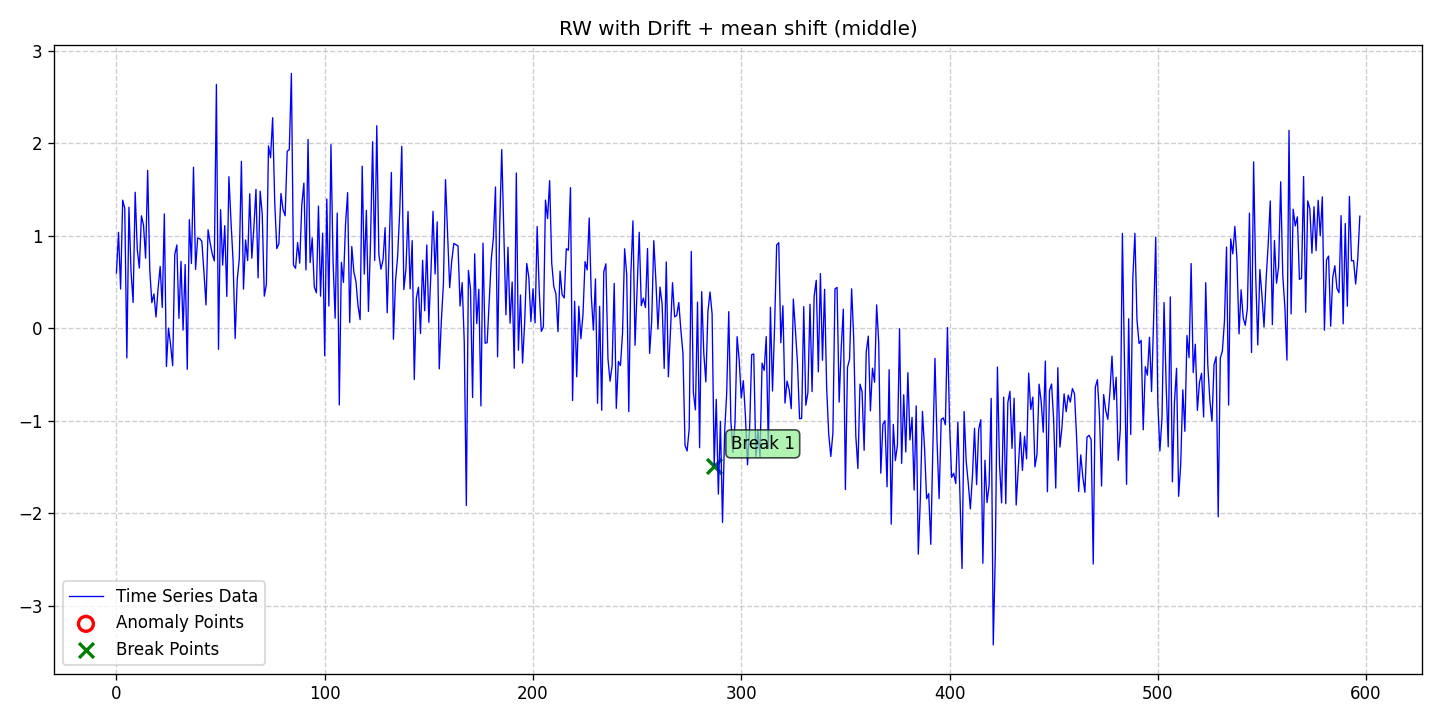

The table this chart was drawn from, first rows:
date, data, stationary, det_lin_up, det_lin_down, det_quad, det_cubic, det_exp, det_damped, stoc_trend, volatility, single_seas, multiple_seas, point_anom_single, point_anom_multi, collect_anom, context_anom, mean_shift, var_shift, trend_shift, point_anom_count, point_anom_location, point_anom_point, collect_anom_count
2020-01-01, 0.5994, 0, 0, 0, 0, 0, 0, 0, 1, 0, 0, 0, 0, 0, 0, 0, 1, 0, 0, 0, none, , 0
2020-01-02, 1.039, 0, 0, 0, 0, 0, 0, 0, 1, 0, 0, 0, 0, 0, 0, 0, 1, 0, 0, 0, none, , 0
2020-01-03, 0.4264, 0, 0, 0, 0, 0, 0, 0, 1, 0, 0, 0, 0, 0, 0, 0, 1, 0, 0, 0, none, , 0
2020-01-04, 1.387, 0, 0, 0, 0, 0, 0, 0, 1, 0, 0, 0, 0, 0, 0, 0, 1, 0, 0, 0, none, , 0
2020-01-05, 1.299, 0, 0, 0, 0, 0, 0, 0, 1, 0, 0, 0, 0, 0, 0, 0, 1, 0, 0, 0, none, , 0
2020-01-06, -0.3182, 0, 0, 0, 0, 0, 0, 0, 1, 0, 0, 0, 0, 0, 0, 0, 1, 0, 0, 0, none, , 0
2020-01-07, 1.311, 0, 0, 0, 0, 0, 0, 0, 1, 0, 0, 0, 0, 0, 0, 0, 1, 0, 0, 0, none, , 0
2020-01-08, 0.6198, 0, 0, 0, 0, 0, 0, 0, 1, 0, 0, 0, 0, 0, 0, 0, 1, 0, 0, 0, none, , 0
2020-01-09, 0.2814, 0, 0, 0, 0, 0, 0, 0, 1, 0, 0, 0, 0, 0, 0, 0, 1, 0, 0, 0, none, , 0
2020-01-10, 1.473, 0, 0, 0, 0, 0, 0, 0, 1, 0, 0, 0, 0, 0, 0, 0, 1, 0, 0, 0, none, , 0
2020-01-11, 0.8568, 0, 0, 0, 0, 0, 0, 0, 1, 0, 0, 0, 0, 0, 0, 0, 1, 0, 0, 0, none, , 0
2020-01-12, 0.653, 0, 0, 0, 0, 0, 0, 0, 1, 0, 0, 0, 0, 0, 0, 0, 1, 0, 0, 0, none, , 0
2020-01-13, 1.218, 0, 0, 0, 0, 0, 0, 0, 1, 0, 0, 0, 0, 0, 0, 0, 1, 0, 0, 0, none, , 0
2020-01-14, 1.117, 0, 0, 0, 0, 0, 0, 0, 1, 0, 0, 0, 0, 0, 0, 0, 1, 0, 0, 0, none, , 0
2020-01-15, 0.7601, 0, 0, 0, 0, 0, 0, 0, 1, 0, 0, 0, 0, 0, 0, 0, 1, 0, 0, 0, none, , 0
2020-01-16, 1.709, 0, 0, 0, 0, 0, 0, 0, 1, 0, 0, 0, 0, 0, 0, 0, 1, 0, 0, 0, none, , 0
2020-01-17, 0.6388, 0, 0, 0, 0, 0, 0, 0, 1, 0, 0, 0, 0, 0, 0, 0, 1, 0, 0, 0, none, , 0
2020-01-18, 0.2792, 0, 0, 0, 0, 0, 0, 0, 1, 0, 0, 0, 0, 0, 0, 0, 1, 0, 0, 0, none, , 0
2020-01-19, 0.3724, 0, 0, 0, 0, 0, 0, 0, 1, 0, 0, 0, 0, 0, 0, 0, 1, 0, 0, 0, none, , 0
2020-01-20, 0.1241, 0, 0, 0, 0, 0, 0, 0, 1, 0, 0, 0, 0, 0, 0, 0, 1, 0, 0, 0, none, , 0
2020-01-21, 0.4329, 0, 0, 0, 0, 0, 0, 0, 1, 0, 0, 0, 0, 0, 0, 0, 1, 0, 0, 0, none, , 0
2020-01-22, 0.6699, 0, 0, 0, 0, 0, 0, 0, 1, 0, 0, 0, 0, 0, 0, 0, 1, 0, 0, 0, none, , 0
2020-01-23, 0.2271, 0, 0, 0, 0, 0, 0, 0, 1, 0, 0, 0, 0, 0, 0, 0, 1, 0, 0, 0, none, , 0
2020-01-24, 1.237, 0, 0, 0, 0, 0, 0, 0, 1, 0, 0, 0, 0, 0, 0, 0, 1, 0, 0, 0, none, , 0
2020-01-25, -0.4111, 0, 0, 0, 0, 0, 0, 0, 1, 0, 0, 0, 0, 0, 0, 0, 1, 0, 0, 0, none, , 0
2020-01-26, 0.003749, 0, 0, 0, 0, 0, 0, 0, 1, 0, 0, 0, 0, 0, 0, 0, 1, 0, 0, 0, none, , 0
2020-01-27, -0.1784, 0, 0, 0, 0, 0, 0, 0, 1, 0, 0, 0, 0, 0, 0, 0, 1, 0, 0, 0, none, , 0
2020-01-28, -0.4022, 0, 0, 0, 0, 0, 0, 0, 1, 0, 0, 0, 0, 0, 0, 0, 1, 0, 0, 0, none, , 0
2020-01-29, 0.7972, 0, 0, 0, 0, 0, 0, 0, 1, 0, 0, 0, 0, 0, 0, 0, 1, 0, 0, 0, none, , 0
2020-01-30, 0.9024, 0, 0, 0, 0, 0, 0, 0, 1, 0, 0, 0, 0, 0, 0, 0, 1, 0, 0, 0, none, , 0
2020-01-31, 0.1093, 0, 0, 0, 0, 0, 0, 0, 1, 0, 0, 0, 0, 0, 0, 0, 1, 0, 0, 0, none, , 0
2020-02-01, 0.7246, 0, 0, 0, 0, 0, 0, 0, 1, 0, 0, 0, 0, 0, 0, 0, 1, 0, 0, 0, none, , 0
2020-02-02, -0.01777, 0, 0, 0, 0, 0, 0, 0, 1, 0, 0, 0, 0, 0, 0, 0, 1, 0, 0, 0, none, , 0
2020-02-03, 0.6911, 0, 0, 0, 0, 0, 0, 0, 1, 0, 0, 0, 0, 0, 0, 0, 1, 0, 0, 0, none, , 0
2020-02-04, -0.4412, 0, 0, 0, 0, 0, 0, 0, 1, 0, 0, 0, 0, 0, 0, 0, 1, 0, 0, 0, none, , 0
2020-02-05, 1.176, 0, 0, 0, 0, 0, 0, 0, 1, 0, 0, 0, 0, 0, 0, 0, 1, 0, 0, 0, none, , 0
2020-02-06, 0.7023, 0, 0, 0, 0, 0, 0, 0, 1, 0, 0, 0, 0, 0, 0, 0, 1, 0, 0, 0, none, , 0
2020-02-07, 1.742, 0, 0, 0, 0, 0, 0, 0, 1, 0, 0, 0, 0, 0, 0, 0, 1, 0, 0, 0, none, , 0
2020-02-08, 0.6385, 0, 0, 0, 0, 0, 0, 0, 1, 0, 0, 0, 0, 0, 0, 0, 1, 0, 0, 0, none, , 0
2020-02-09, 0.9779, 0, 0, 0, 0, 0, 0, 0, 1, 0, 0, 0, 0, 0, 0, 0, 1, 0, 0, 0, none, , 0
2020-02-10, 0.97, 0, 0, 0, 0, 0, 0, 0, 1, 0, 0, 0, 0, 0, 0, 0, 1, 0, 0, 0, none, , 0
2020-02-11, 0.9429, 0, 0, 0, 0, 0, 0, 0, 1, 0, 0, 0, 0, 0, 0, 0, 1, 0, 0, 0, none, , 0
2020-02-12, 0.6152, 0, 0, 0, 0, 0, 0, 0, 1, 0, 0, 0, 0, 0, 0, 0, 1, 0, 0, 0, none, , 0
2020-02-13, 0.254, 0, 0, 0, 0, 0, 0, 0, 1, 0, 0, 0, 0, 0, 0, 0, 1, 0, 0, 0, none, , 0
2020-02-14, 1.067, 0, 0, 0, 0, 0, 0, 0, 1, 0, 0, 0, 0, 0, 0, 0, 1, 0, 0, 0, none, , 0
2020-02-15, 0.9244, 0, 0, 0, 0, 0, 0, 0, 1, 0, 0, 0, 0, 0, 0, 0, 1, 0, 0, 0, none, , 0
2020-02-16, 0.8055, 0, 0, 0, 0, 0, 0, 0, 1, 0, 0, 0, 0, 0, 0, 0, 1, 0, 0, 0, none, , 0
2020-02-17, 0.7306, 0, 0, 0, 0, 0, 0, 0, 1, 0, 0, 0, 0, 0, 0, 0, 1, 0, 0, 0, none, , 0
2020-02-18, 2.638, 0, 0, 0, 0, 0, 0, 0, 1, 0, 0, 0, 0, 0, 0, 0, 1, 0, 0, 0, none, , 0
2020-02-19, -0.2252, 0, 0, 0, 0, 0, 0, 0, 1, 0, 0, 0, 0, 0, 0, 0, 1, 0, 0, 0, none, , 0
2020-02-20, 1.284, 0, 0, 0, 0, 0, 0, 0, 1, 0, 0, 0, 0, 0, 0, 0, 1, 0, 0, 0, none, , 0
2020-02-21, 0.6853, 0, 0, 0, 0, 0, 0, 0, 1, 0, 0, 0, 0, 0, 0, 0, 1, 0, 0, 0, none, , 0
2020-02-22, 1.111, 0, 0, 0, 0, 0, 0, 0, 1, 0, 0, 0, 0, 0, 0, 0, 1, 0, 0, 0, none, , 0
2020-02-23, 0.3466, 0, 0, 0, 0, 0, 0, 0, 1, 0, 0, 0, 0, 0, 0, 0, 1, 0, 0, 0, none, , 0
2020-02-24, 1.641, 0, 0, 0, 0, 0, 0, 0, 1, 0, 0, 0, 0, 0, 0, 0, 1, 0, 0, 0, none, , 0
2020-02-25, 1.158, 0, 0, 0, 0, 0, 0, 0, 1, 0, 0, 0, 0, 0, 0, 0, 1, 0, 0, 0, none, , 0
2020-02-26, 0.7337, 0, 0, 0, 0, 0, 0, 0, 1, 0, 0, 0, 0, 0, 0, 0, 1, 0, 0, 0, none, , 0
2020-02-27, -0.108, 0, 0, 0, 0, 0, 0, 0, 1, 0, 0, 0, 0, 0, 0, 0, 1, 0, 0, 0, none, , 0
2020-02-28, 0.5272, 0, 0, 0, 0, 0, 0, 0, 1, 0, 0, 0, 0, 0, 0, 0, 1, 0, 0, 0, none, , 0
2020-02-29, 0.7563, 0, 0, 0, 0, 0, 0, 0, 1, 0, 0, 0, 0, 0, 0, 0, 1, 0, 0, 0, none, , 0
... 538 more rows
